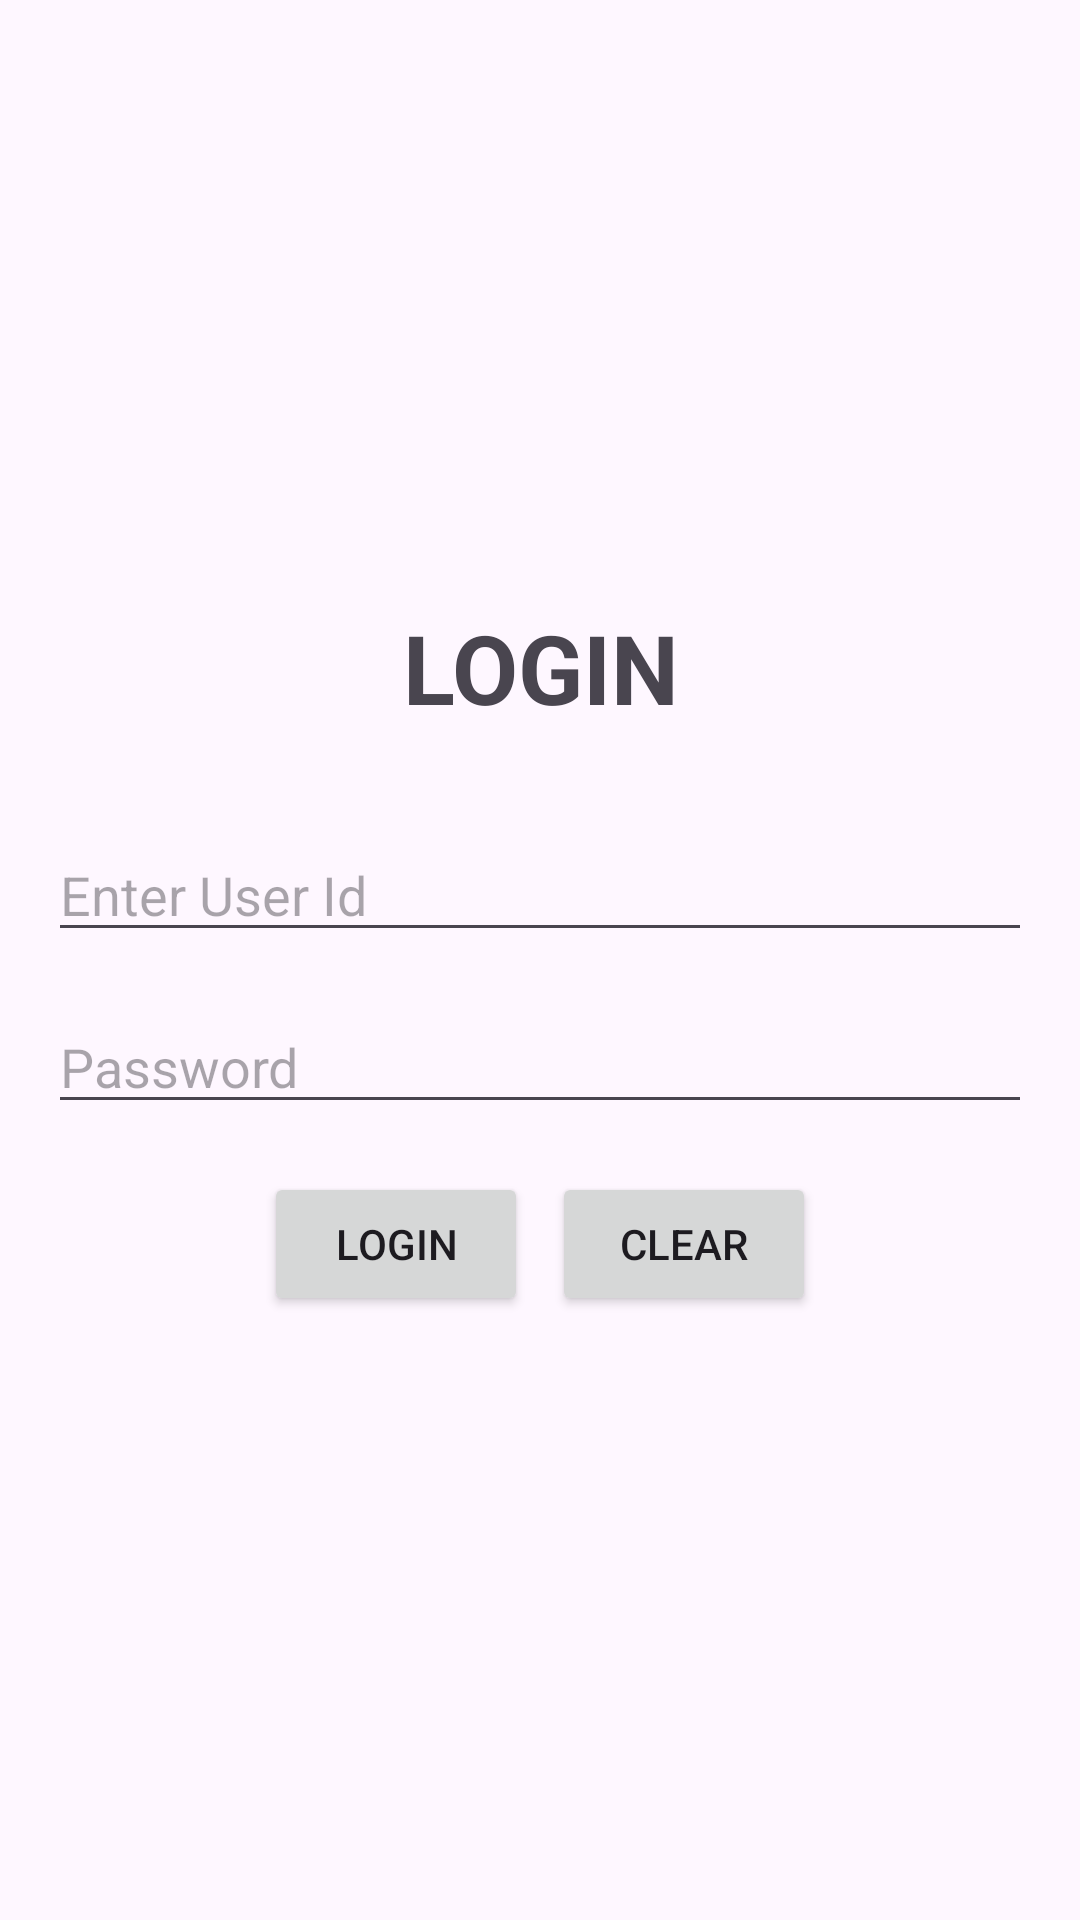

Here is an Android app screen rendered from its layout file. Give the layout XML and the strings, colors and styles it references.
<!-- AndroidManifest.xml: application theme Theme.IntentDemo2 -->
<!-- res/layout/activity_main.xml -->
<?xml version="1.0" encoding="utf-8"?>
<androidx.appcompat.widget.LinearLayoutCompat xmlns:android="http://schemas.android.com/apk/res/android"
    xmlns:app="http://schemas.android.com/apk/res-auto"
    xmlns:tools="http://schemas.android.com/tools"
    android:id="@+id/main"
    android:layout_width="match_parent"
    android:layout_height="match_parent"
    android:orientation="vertical"
    android:gravity="center"
    android:padding="16dp"
    tools:context=".MainActivity">

    <TextView
        android:id="@+id/loginTitle"
        android:layout_width="match_parent"
        android:layout_height="wrap_content"
        android:text="@string/login_title"
        android:textSize="32sp"
        android:textStyle="bold"
        android:gravity="center"
        android:layout_marginBottom="32dp"/>

    <EditText
        android:id="@+id/etusername"
        android:layout_width="match_parent"
        android:layout_height="wrap_content"
        android:layout_marginBottom="16dp"
        android:hint="@string/username_hint"
        android:inputType="text" />

    <EditText
        android:id="@+id/pwd"
        android:layout_width="match_parent"
        android:layout_height="wrap_content"
        android:layout_marginBottom="16dp"
        android:autofillHints="password"
        android:hint="@string/password_hint"
        android:inputType="textPassword" />

    <LinearLayout
        android:layout_width="wrap_content"
        android:layout_height="wrap_content"
        android:orientation="horizontal">

        <Button
            android:id="@+id/loginBtn"
            android:layout_width="wrap_content"
            android:layout_height="wrap_content"
            android:layout_marginEnd="8dp"
            android:text="@string/login_button_text" />

        <Button
            android:id="@+id/clearBtn"
            android:layout_width="wrap_content"
            android:layout_height="wrap_content"
            android:text="@string/clear_button_text" />

    </LinearLayout>

</androidx.appcompat.widget.LinearLayoutCompat>
<!-- resources referenced by this layout -->
<resources>
  <string name="clear_button_text">Clear</string>
  <string name="login_button_text">Login</string>
  <string name="login_title">LOGIN</string>
  <string name="password_hint">Password</string>
  <string name="username_hint">Enter User Id</string>
  <style name="Theme.IntentDemo2" parent="Base.Theme.IntentDemo2" />
  <style name="Base.Theme.IntentDemo2" parent="Theme.Material3.DayNight.NoActionBar">
          
          
      </style>
</resources>
